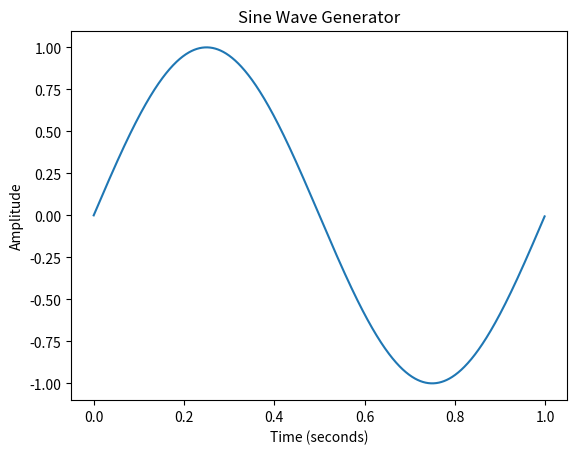

The matplotlib source for this figure:
import math
import numpy as np
import matplotlib.pyplot as plt

# Set the parameters of the sine wave
amplitude = 1 # Amplitude of the wave
frequency = 1 # Frequency of the wave in Hertz
phase = 0 # Phase shift of the wave in radians
sampling_rate = 100 # Number of samples per second
duration = 1 # Duration of the wave in seconds

# Create a numpy array of time values from 0 to duration
time = np.linspace(0, 1, 1024, endpoint=False)

# Calculate the sine wave values for each time value
sine_wave = amplitude * np.sin(2 * np.pi * frequency * time + phase)

# Plot the sine wave
plt.plot(time, sine_wave)
plt.xlabel('Time (seconds)')
plt.ylabel('Amplitude')
plt.title('Sine Wave Generator')
plt.show()